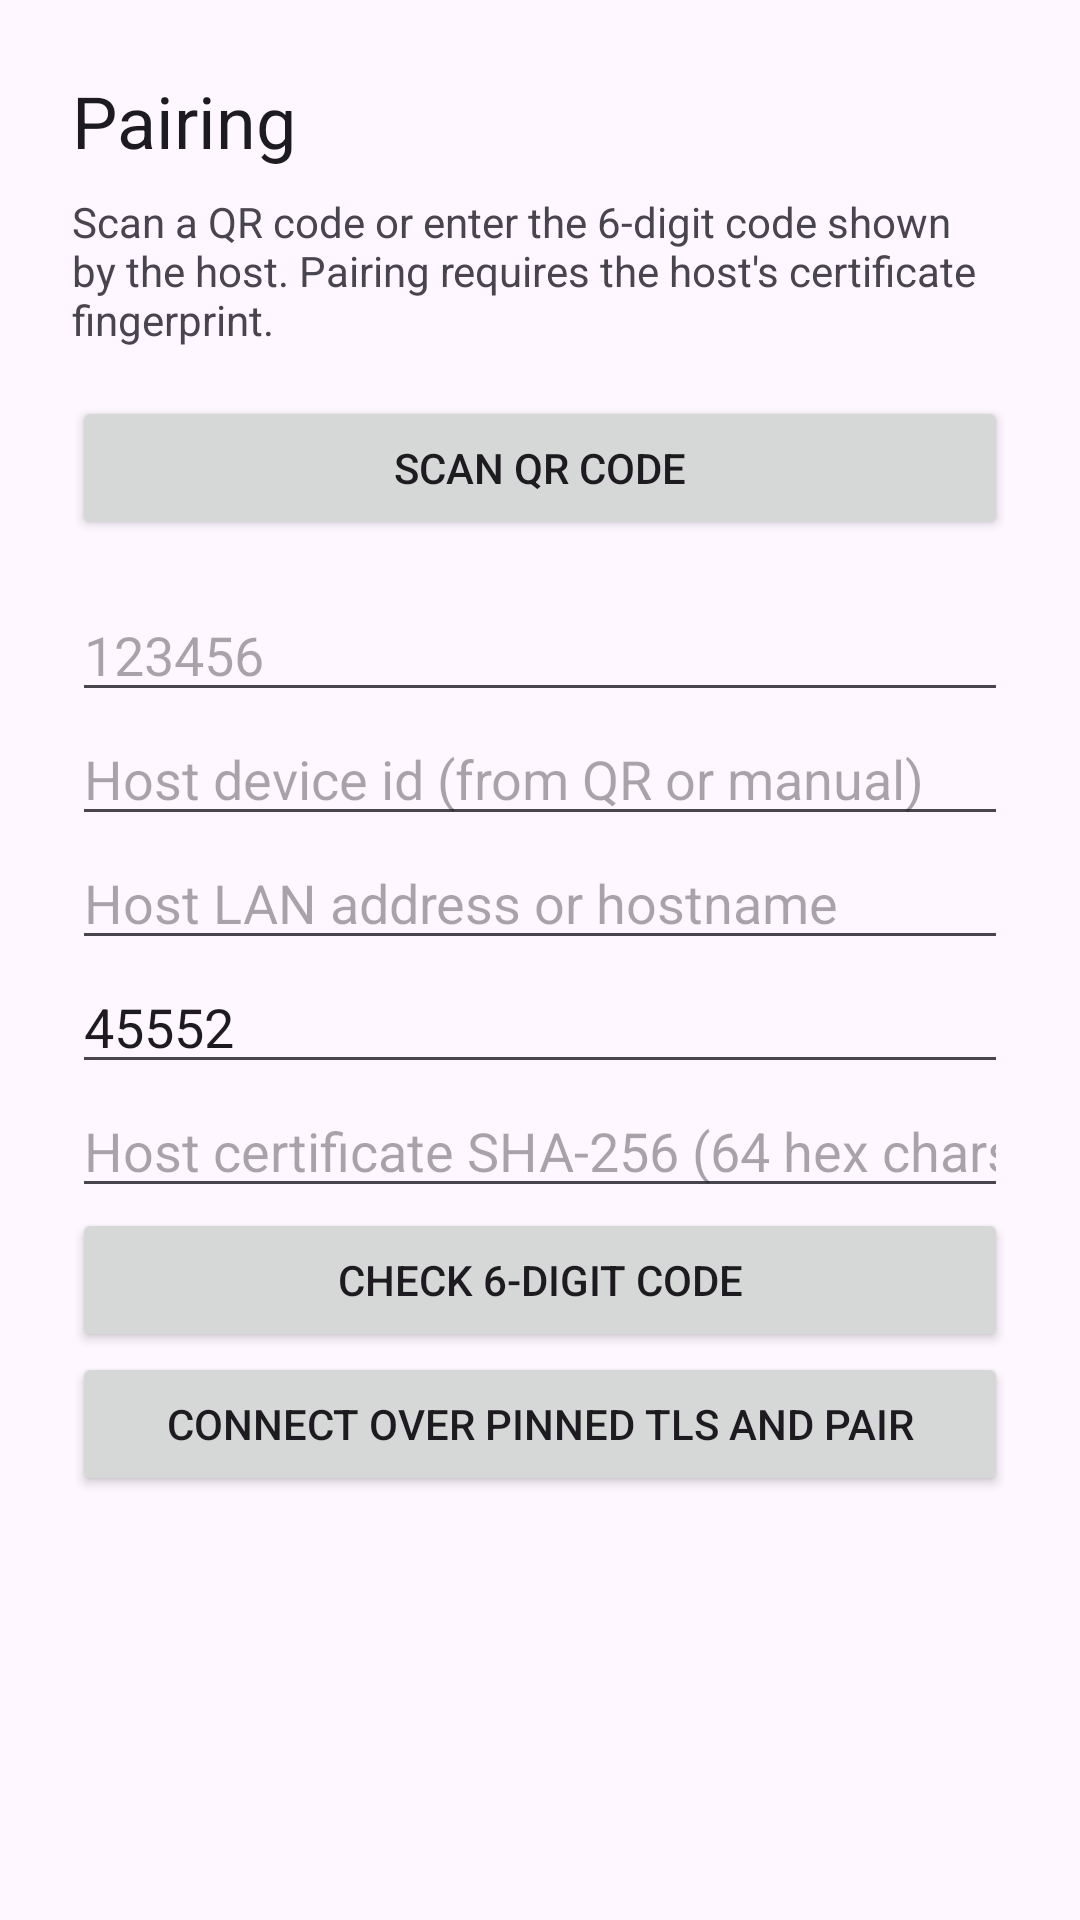

Reconstruct the res/layout file that produces this screen, plus the resources it refers to.
<!-- AndroidManifest.xml: application theme Theme.MyMouse -->
<!-- res/layout/activity_pairing.xml -->
<?xml version="1.0" encoding="utf-8"?>
<ScrollView xmlns:android="http://schemas.android.com/apk/res/android"
    android:layout_width="match_parent"
    android:layout_height="match_parent">
    <LinearLayout
        android:layout_width="match_parent"
        android:layout_height="wrap_content"
        android:orientation="vertical"
        android:padding="24dp">

        <TextView android:layout_width="wrap_content" android:layout_height="wrap_content" android:text="@string/pairing_title" android:textAppearance="@style/TextAppearance.Material3.HeadlineSmall" />
        <TextView android:id="@+id/pairingState" android:layout_width="match_parent" android:layout_height="wrap_content" android:layout_marginTop="8dp" android:text="Scan a QR code or enter the 6-digit code shown by the host. Pairing requires the host's certificate fingerprint." />

        <Button android:id="@+id/btnScanQr" android:layout_width="match_parent" android:layout_height="wrap_content" android:layout_marginTop="16dp" android:text="@string/scan_qr" />

        <EditText android:id="@+id/codeInput" android:layout_width="match_parent" android:layout_height="wrap_content" android:layout_marginTop="16dp" android:hint="123456" android:inputType="number" android:maxLength="6" />

        <EditText android:id="@+id/hostIdInput" android:layout_width="match_parent" android:layout_height="wrap_content" android:hint="Host device id (from QR or manual)" android:inputType="text" />

        <EditText android:id="@+id/hostAddressInput" android:layout_width="match_parent" android:layout_height="wrap_content" android:hint="Host LAN address or hostname" android:inputType="textUri" />

        <EditText android:id="@+id/hostPortInput" android:layout_width="match_parent" android:layout_height="wrap_content" android:hint="Host port (default 45552)" android:inputType="number" android:text="45552" />

        <EditText android:id="@+id/fingerprintInput" android:layout_width="match_parent" android:layout_height="wrap_content" android:hint="Host certificate SHA-256 (64 hex chars)" android:inputType="text" />

        <Button android:id="@+id/btnSubmitCode" android:layout_width="match_parent" android:layout_height="wrap_content" android:text="@string/enter_code" />
        <Button android:id="@+id/btnApprove" android:layout_width="match_parent" android:layout_height="wrap_content" android:text="@string/connect_and_pair" />

        <TextView android:id="@+id/pairingResult" android:layout_width="match_parent" android:layout_height="wrap_content" android:layout_marginTop="16dp" android:text="" />
    </LinearLayout>
</ScrollView>
<!-- resources referenced by this layout -->
<resources>
  <string name="connect_and_pair">Connect over pinned TLS and pair</string>
  <string name="enter_code">Check 6-digit code</string>
  <string name="pairing_title">Pairing</string>
  <string name="scan_qr">Scan QR code</string>
  <style name="Theme.MyMouse" parent="Theme.Material3.DayNight.NoActionBar">
          <item name="android:statusBarColor">?attr/colorPrimary</item>
      </style>
</resources>
